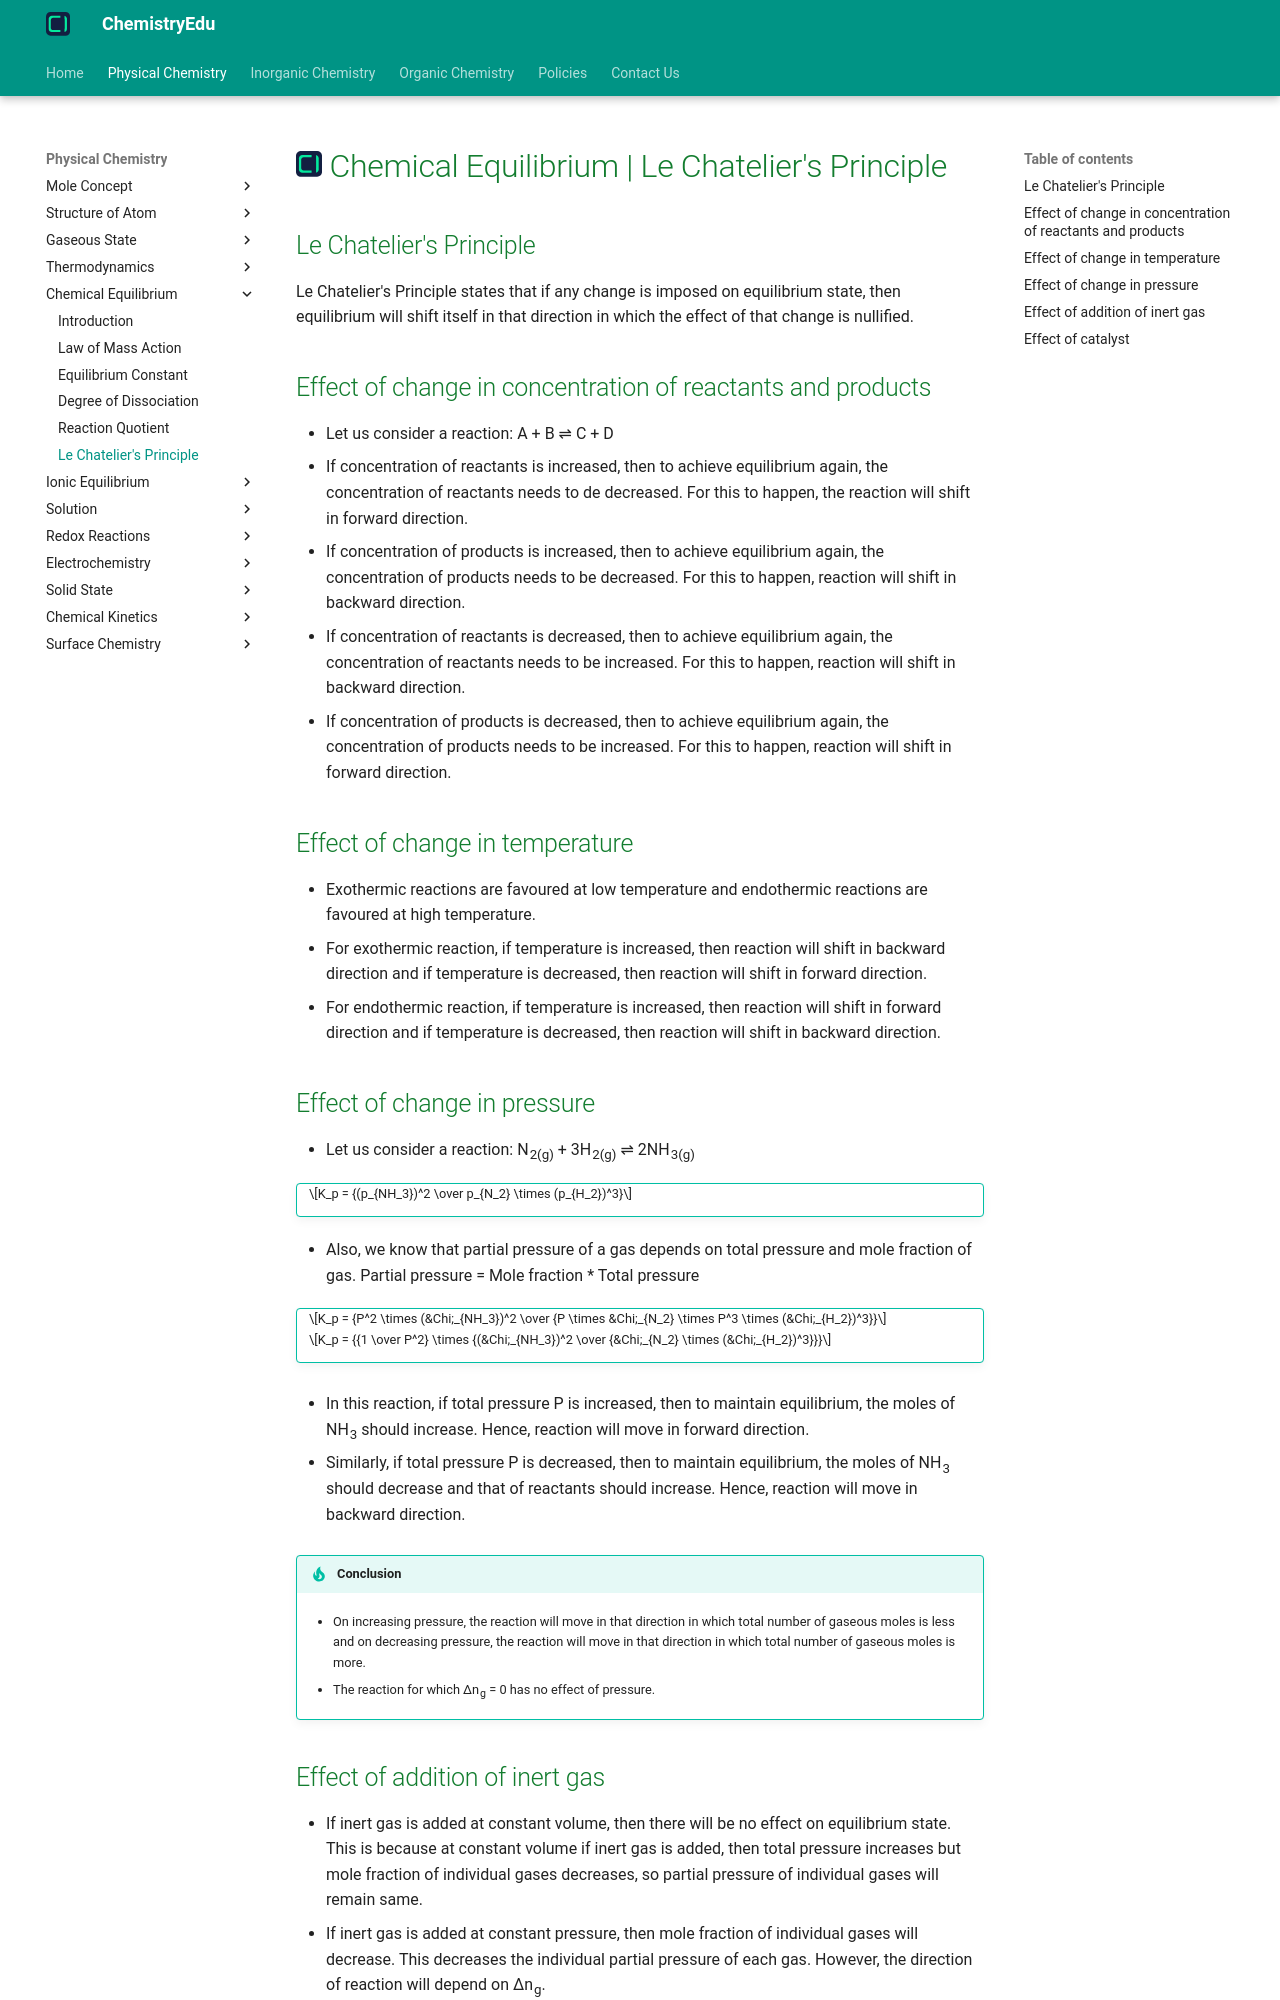

repository: KingChampion36/chemistryedu · page: physical-chemistry/chemical-equilibrium/le-chateliers-principle/index.html · generator: mkdocs

---
title: Chemical Equilibrium | Le Chatelier's Principle
description: Le Chatelier's Principle states that if any change is imposed on equilibrium state, then equilibrium will shift itself in that direction in which the effect of that change is nullified.
---

# [![ChemistryEdu Logo](../../images/favicon.svg){ align=left, width=3.8% }](../../index.md)  Chemical Equilibrium | Le Chatelier's Principle

## Le Chatelier's Principle

Le Chatelier's Principle states that if any change is imposed on equilibrium state, then equilibrium will shift itself in that direction in which the effect of that change is nullified.

## Effect of change in concentration of reactants and products

* Let us consider a reaction: A + B &#8652; C + D
* If concentration of reactants is increased, then to achieve equilibrium again, the concentration of reactants needs to de decreased. For this to happen, the reaction will shift in forward direction.
* If concentration of products is increased, then to achieve equilibrium again, the concentration of products needs to be decreased. For this to happen, reaction will shift in backward direction.
* If concentration of reactants is decreased, then to achieve equilibrium again, the concentration of reactants needs to be increased. For this to happen, reaction will shift in backward direction.
* If concentration of products is decreased, then to achieve equilibrium again, the concentration of products needs to be increased. For this to happen, reaction will shift in forward direction.

## Effect of change in temperature

* Exothermic reactions are favoured at low temperature and endothermic reactions are favoured at high temperature.
* For exothermic reaction, if temperature is increased, then reaction will shift in backward direction and if temperature is decreased, then reaction will shift in forward direction.
* For endothermic reaction, if temperature is increased, then reaction will shift in forward direction and if temperature is decreased, then reaction will shift in backward direction.

## Effect of change in pressure

* Let us consider a reaction: N<sub>2(g)</sub> + 3H<sub>2(g)</sub> &#8652; 2NH<sub>3(g)</sub>

!!! tip ""

    $$K_p = {(p_{NH_3})^2 \over p_{N_2} \times (p_{H_2})^3}$$

* Also, we know that partial pressure of a gas depends on total pressure and mole fraction of gas. Partial pressure = Mole fraction * Total pressure

!!! tip ""

    $$K_p = {P^2 \times (&Chi;_{NH_3})^2 \over {P \times &Chi;_{N_2} \times P^3 \times (&Chi;_{H_2})^3}}$$

    $$K_p = {{1 \over P^2} \times {(&Chi;_{NH_3})^2 \over {&Chi;_{N_2} \times (&Chi;_{H_2})^3}}}$$

* In this reaction, if total pressure P is increased, then to maintain equilibrium, the moles of NH<sub>3</sub> should increase. Hence, reaction will move in forward direction.

* Similarly, if total pressure P is decreased, then to maintain equilibrium, the moles of NH<sub>3</sub> should decrease and that of reactants should increase. Hence, reaction will move in backward direction.

!!! tip "Conclusion"

    * On increasing pressure, the reaction will move in that direction in which total number of gaseous moles is less and on decreasing pressure, the reaction will move in that direction in which total number of gaseous moles is more.

    * The reaction for which &Delta;n<sub>g</sub> = 0 has no effect of pressure.
